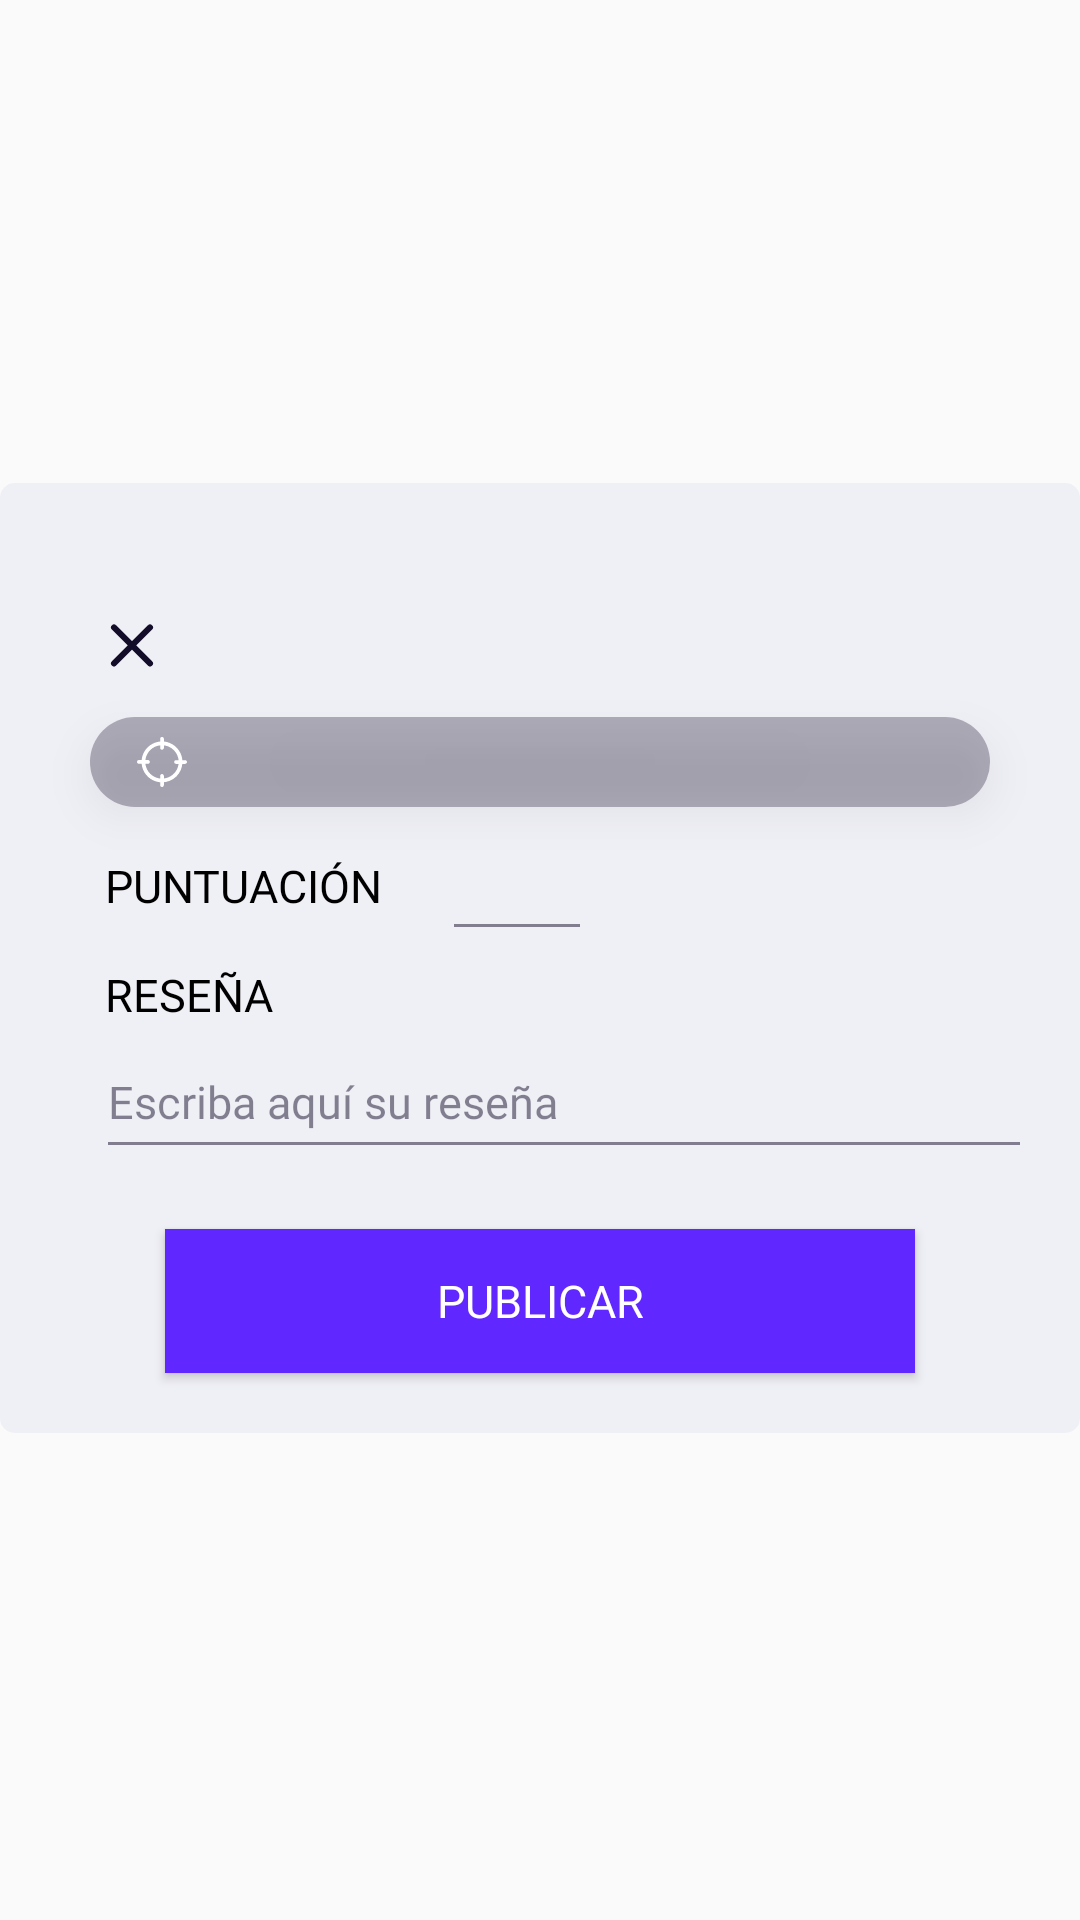

Write the Android layout XML for this screen, with the resource values it uses.
<!-- AndroidManifest.xml: application theme SplashTheme -->
<!-- res/layout/fragment_crear_resenia.xml -->
<?xml version="1.0" encoding="utf-8"?>
<androidx.constraintlayout.widget.ConstraintLayout xmlns:android="http://schemas.android.com/apk/res/android"
    xmlns:app="http://schemas.android.com/apk/res-auto"
    xmlns:tools="http://schemas.android.com/tools"
    android:layout_width="match_parent"
    android:layout_height="match_parent"
    tools:context=".fragment_crear_resenia"
    >

    <androidx.constraintlayout.widget.ConstraintLayout
        android:layout_width="match_parent"
        android:layout_height="wrap_content"
        android:background="@drawable/popupbackground"
        app:layout_constraintBottom_toBottomOf="parent"
        app:layout_constraintEnd_toEndOf="parent"
        app:layout_constraintHorizontal_bias="0.0"
        app:layout_constraintStart_toStartOf="parent"
        app:layout_constraintTop_toTopOf="parent"
        app:layout_constraintVertical_bias="0.498"
        >


        <ImageButton
            android:id="@+id/btn_crearresenia_atras"
            android:layout_width="wrap_content"
            android:layout_height="wrap_content"
            android:layout_marginLeft="20dp"
            android:layout_marginTop="30dp"
            android:background="@android:color/transparent"
            android:clickable="true"
            android:contentDescription="@string/Vuelta_atras"
            android:focusable="true"
            android:minWidth="48dp"
            android:minHeight="48dp"
            android:src="@drawable/cruz_cancelar"
            app:layout_constraintStart_toStartOf="parent"
            app:layout_constraintTop_toTopOf="parent" />

        <androidx.appcompat.widget.SearchView
            android:id="@+id/buscadorCrearResena"
            style="@style/SearchViewStyle"
            android:layout_width="match_parent"
            android:layout_height="30dp"
            android:layout_marginStart="30dp"
            android:layout_marginEnd="30dp"
            android:elevation="8dp"
            app:queryHint="Buscar juego..."
            app:searchIcon="@drawable/iconbuscador_blanco"
            app:layout_constraintEnd_toEndOf="parent"
            app:layout_constraintStart_toStartOf="parent"
            app:layout_constraintTop_toBottomOf="@+id/btn_crearresenia_atras" />

        <androidx.recyclerview.widget.RecyclerView
            android:visibility="invisible"
            android:id="@+id/recyclerCrearResena"
            android:layout_width="match_parent"
            android:layout_height="150dp"
            android:layout_marginStart="35dp"
            android:layout_marginEnd="35dp"
            app:layout_constraintStart_toStartOf="parent"
            app:layout_constraintTop_toBottomOf="@+id/buscadorCrearResena"
            android:elevation="10dp"/>


        <TextView
            android:id="@+id/txt_crearresenia_puntuacion"
            android:layout_width="wrap_content"
            android:layout_height="wrap_content"
            android:text="PUNTUACIÓN"
            android:layout_marginTop="16dp"
            android:layout_marginStart="35dp"
            android:textSize="15sp"
            android:textColor="@color/black"
            android:fontFamily="@font/advent_pro_medium"
            app:layout_constraintStart_toStartOf="parent"
            app:layout_constraintTop_toBottomOf="@+id/buscadorCrearResena" />

        <EditText
            android:id="@+id/et_nota"
            android:layout_width="50dp"
            android:layout_height="wrap_content"
            android:layout_marginStart="20dp"
            android:fontFamily="@font/advent_pro_medium"
            android:minHeight="48dp"
            android:textSize="15sp"
            android:textColor="@color/black"
            android:textColorHint="@color/semiTransparente"
            android:backgroundTint="@color/semiTransparente"
            app:layout_constraintStart_toEndOf="@+id/txt_crearresenia_puntuacion"
            app:layout_constraintTop_toBottomOf="@+id/buscadorCrearResena" />


        <TextView
            android:id="@+id/txt_crearresenia_resenia"
            android:layout_width="wrap_content"
            android:layout_height="wrap_content"
            android:text="RESEÑA"
            android:layout_marginTop="16dp"
            android:layout_marginStart="35dp"
            android:textSize="15sp"
            android:textColor="@color/black"
            android:fontFamily="@font/advent_pro_medium"
            app:layout_constraintStart_toStartOf="parent"
            app:layout_constraintTop_toBottomOf="@+id/txt_crearresenia_puntuacion" />

        <EditText
            android:id="@+id/et_reseña"
            android:layout_width="match_parent"
            android:layout_height="wrap_content"
            android:maxHeight="200dp"
            android:layout_marginStart="32dp"
            android:layout_marginEnd="16dp"
            android:fontFamily="@font/advent_pro_medium"
            android:hint="Escriba aquí su reseña"
            android:minHeight="48dp"
            android:textSize="15sp"
            android:textColor="@color/black"
            android:textColorHint="@color/semiTransparente"
            android:backgroundTint="@color/semiTransparente"
            app:layout_constraintEnd_toEndOf="parent"
            app:layout_constraintStart_toStartOf="parent"
            app:layout_constraintTop_toBottomOf="@+id/txt_crearresenia_resenia" />

        <Button
            android:id="@+id/bt_publicar"
            style="@style/boton_morado"
            android:layout_width="250dp"
            android:layout_height="48dp"
            android:layout_marginTop="20dp"
            android:layout_marginBottom="20dp"
            android:text="@string/publicar"
            app:layout_constraintBottom_toBottomOf="parent"
            app:layout_constraintEnd_toEndOf="parent"
            app:layout_constraintStart_toStartOf="parent"
            app:layout_constraintTop_toBottomOf="@+id/et_reseña" />

    </androidx.constraintlayout.widget.ConstraintLayout>

</androidx.constraintlayout.widget.ConstraintLayout>
<!-- resources referenced by this layout -->
<resources>
  <color name="black">#FF000000</color>
  <color name="semiTransparente">#80140D29 </color>
  <!-- drawable cruz_cancelar (drawable-v24) -->
  <vector xmlns:android="http://schemas.android.com/apk/res/android"
      android:width="24dp"
      android:height="25dp"
      android:viewportWidth="24"
      android:viewportHeight="25">
      <path
          android:pathData="M6,6.481L18,18.481M6,18.481L18,6.481L6,18.481Z"
          android:strokeLineJoin="round"
          android:strokeWidth="2"
          android:fillColor="#00000000"
          android:strokeColor="#140D29"
          android:strokeLineCap="round"/>
  </vector>
  <!-- drawable iconbuscador_blanco: vector/xml drawable (drawable, 2850 chars, omitted) -->
  <!-- drawable popupbackground (drawable) -->
  <?xml version="1.0" encoding="utf-8"?>
  <shape xmlns:android="http://schemas.android.com/apk/res/android">
      <solid android:color="@color/colorSecundario"/>
      <corners android:radius="5dp"/>
  </shape>
  <string name="Vuelta_atras">Icono vuelta atras</string>
  <string name="publicar">Publicar</string>
  <style name="SearchViewStyle" parent="Widget.AppCompat.SearchView">
          <item name="android:background">@drawable/fondo_searchbar</item>
          <item name="android:textColorPrimary">@android:color/black</item>
          <item name="android:textColorHint">@color/colorTerciario50</item>
          <item name="android:fontFamily">@font/advent_pro_medium</item>
          <item name="android:textSize">15sp</item>
      </style>
  <style name="boton_morado">
  
          <item name="android:fontFamily">@font/advent_pro_medium</item>
          <item name="android:background">@color/colorPrimario</item>
          <item name="android:textColor">@color/white</item>
          <item name="android:textSize">15sp</item>
          <item name="android:layout_width">347dp</item>
          <item name="android:layout_height">45dp</item>
      </style>
  <style name="SplashTheme" parent="Theme.AppCompat.Light.NoActionBar">
  
          <item name="windowActionBar">false</item>
          <item name="windowNoTitle">true</item>
          <item name="android:windowFullscreen">true</item>
  
      </style>
  <color name="colorSecundario">#EFEFF6</color>
  <!-- drawable fondo_searchbar (drawable) -->
  <?xml version="1.0" encoding="utf-8"?>
  <shape xmlns:android="http://schemas.android.com/apk/res/android">
      <solid android:color="@color/colorTerciario30" />
      <corners android:radius="16dp" />
  
      
  
  </shape>
  <color name="colorTerciario50">#80140D29</color>
  <color name="colorPrimario">#6127FF</color>
  <color name="white">#FFFFFFFF</color>
  <color name="colorTerciario30">#4D140D29</color>
</resources>
